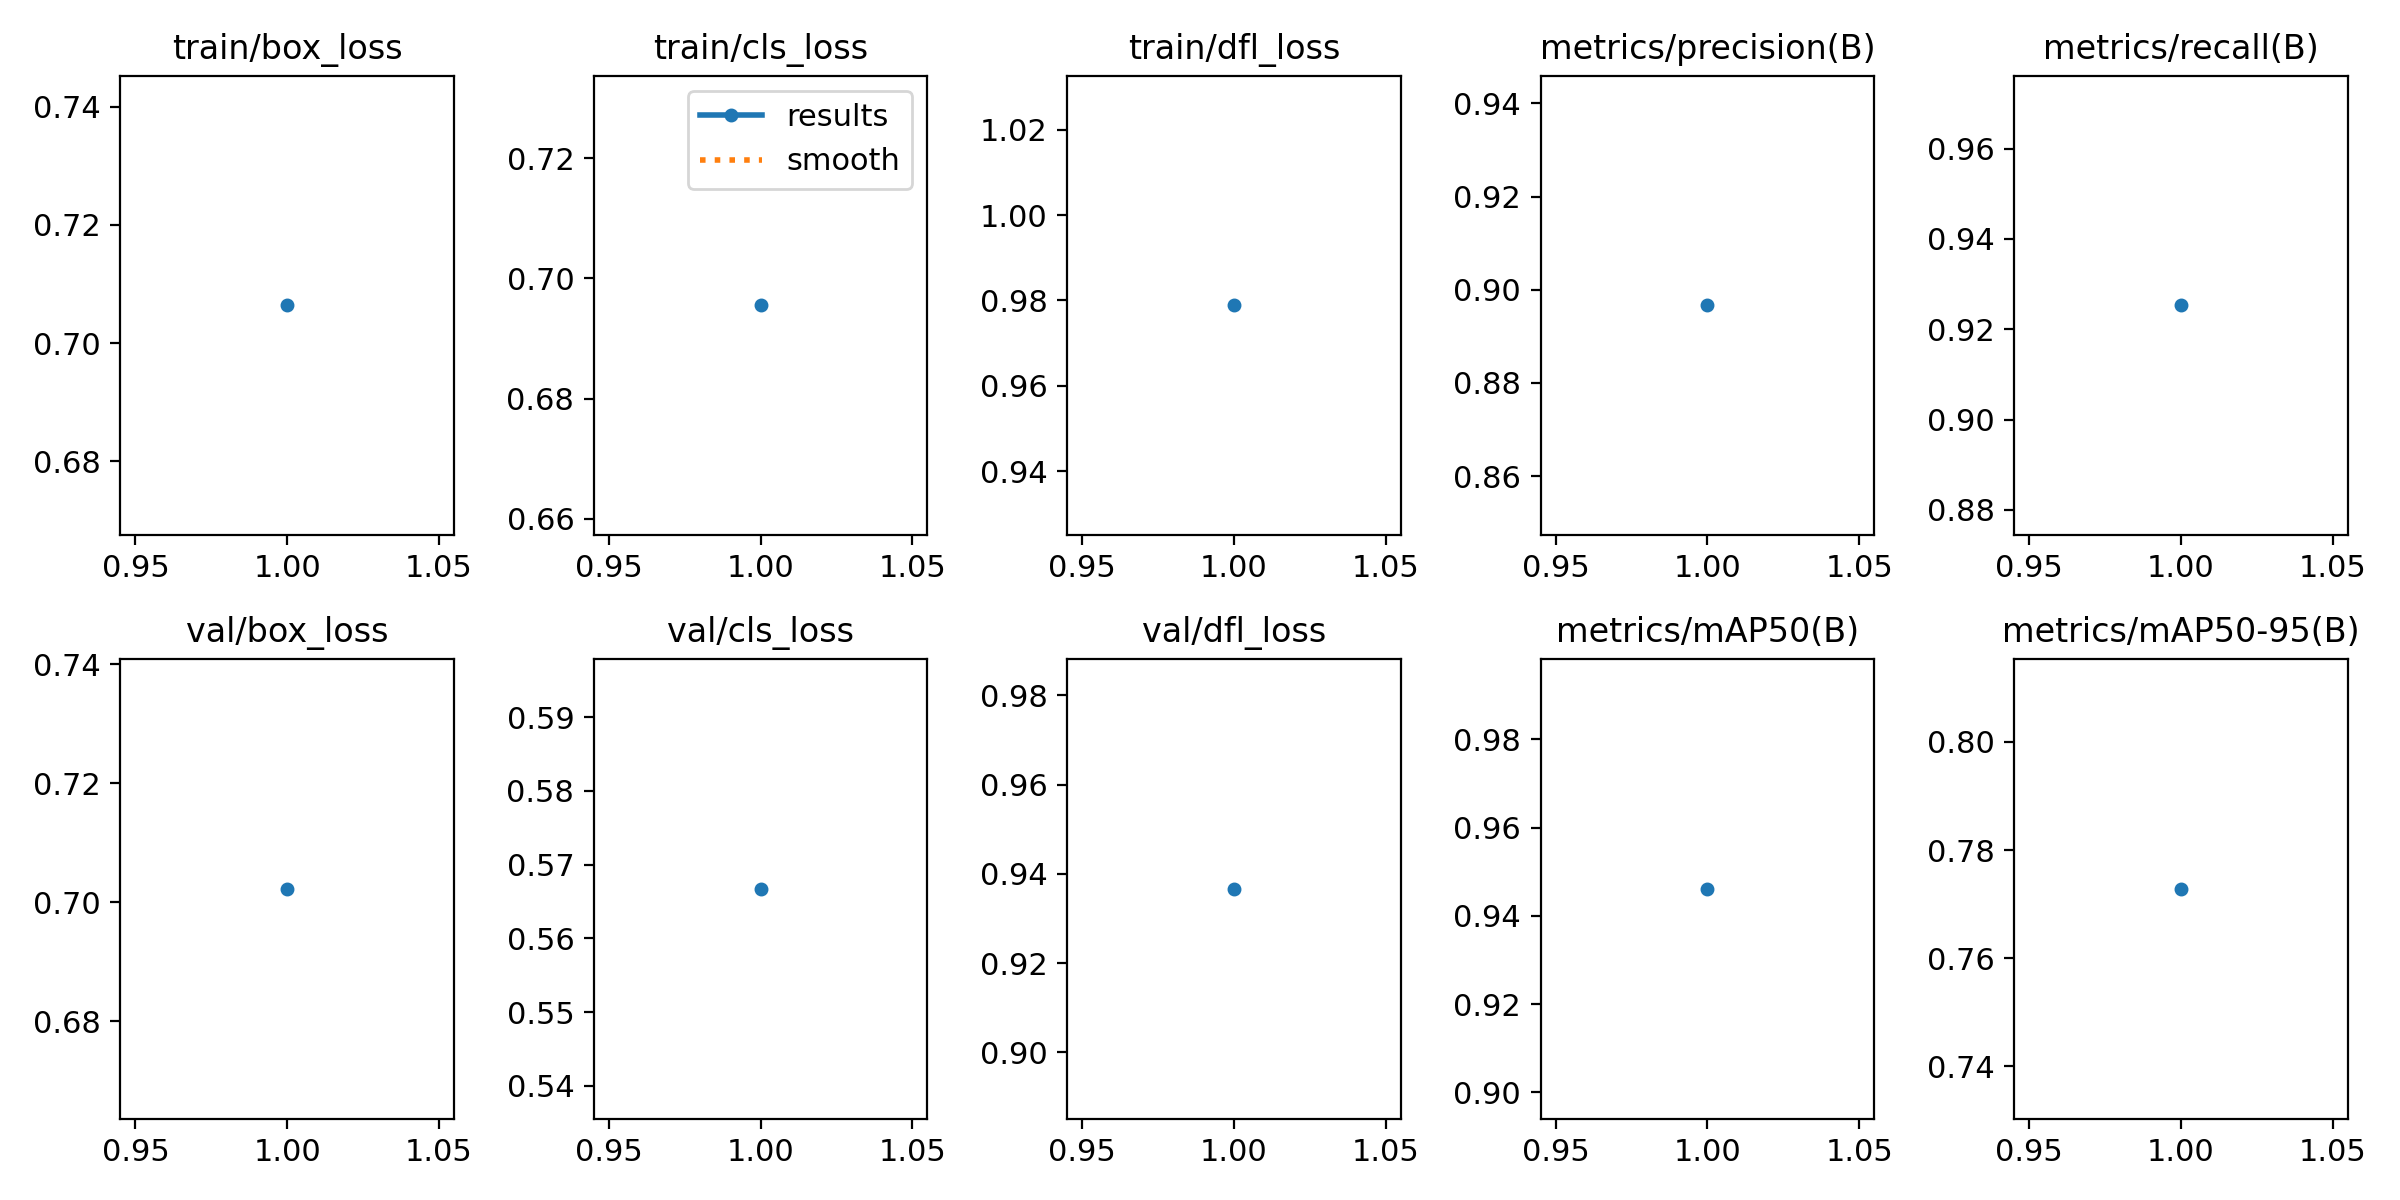

The file beside this chart, header and first rows:
epoch, train/box_loss, train/cls_loss, train/dfl_loss, metrics/precision(B), metrics/recall(B), metrics/mAP50(B), metrics/mAP50-95(B), val/box_loss, val/cls_loss, val/dfl_loss, lr/pg0, lr/pg1, lr/pg2
1, 0.7064, 0.6955, 0.9789, 0.8966, 0.9253, 0.9461, 0.7728, 0.7022, 0.5667, 0.9366, 0.0001748, 0.0001748, 0.0001748
